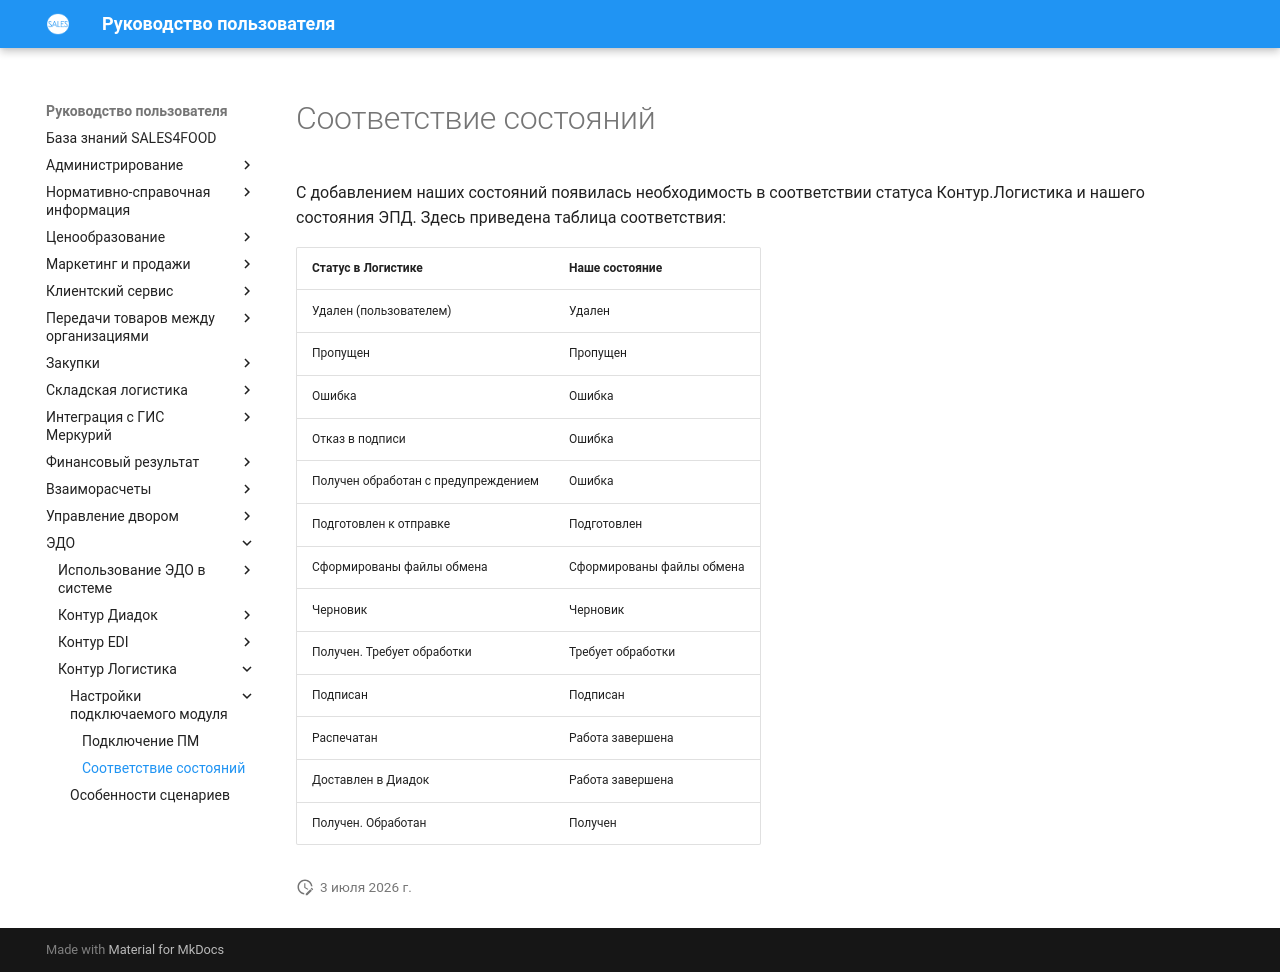

repository: Konstanta-it/sales4food · page: EDM/KonturLogistics/Settings/CorrespondenceOfStates/index.html · generator: mkdocs

# Соответствие состояний

С добавлением наших состояний появилась необходимость в соответствии статуса Контур.Логистика и нашего состояния ЭПД. Здесь приведена таблица соответствия:  

| Статус в Логистике |	Наше состояние  |  
|-------|-------|  
Удален (пользователем)|	Удален
Пропущен|	Пропущен
Ошибка|	Ошибка
Отказ в подписи	|Ошибка
Получен обработан с предупреждением	|Ошибка
Подготовлен к отправке|	Подготовлен
Сформированы файлы обмена|	Сформированы файлы обмена
Черновик|	Черновик
Получен. Требует обработки|	Требует обработки
Подписан| Подписан
Распечатан|	Работа завершена
Доставлен в Диадок|	Работа завершена
Получен. Обработан|	Получен
